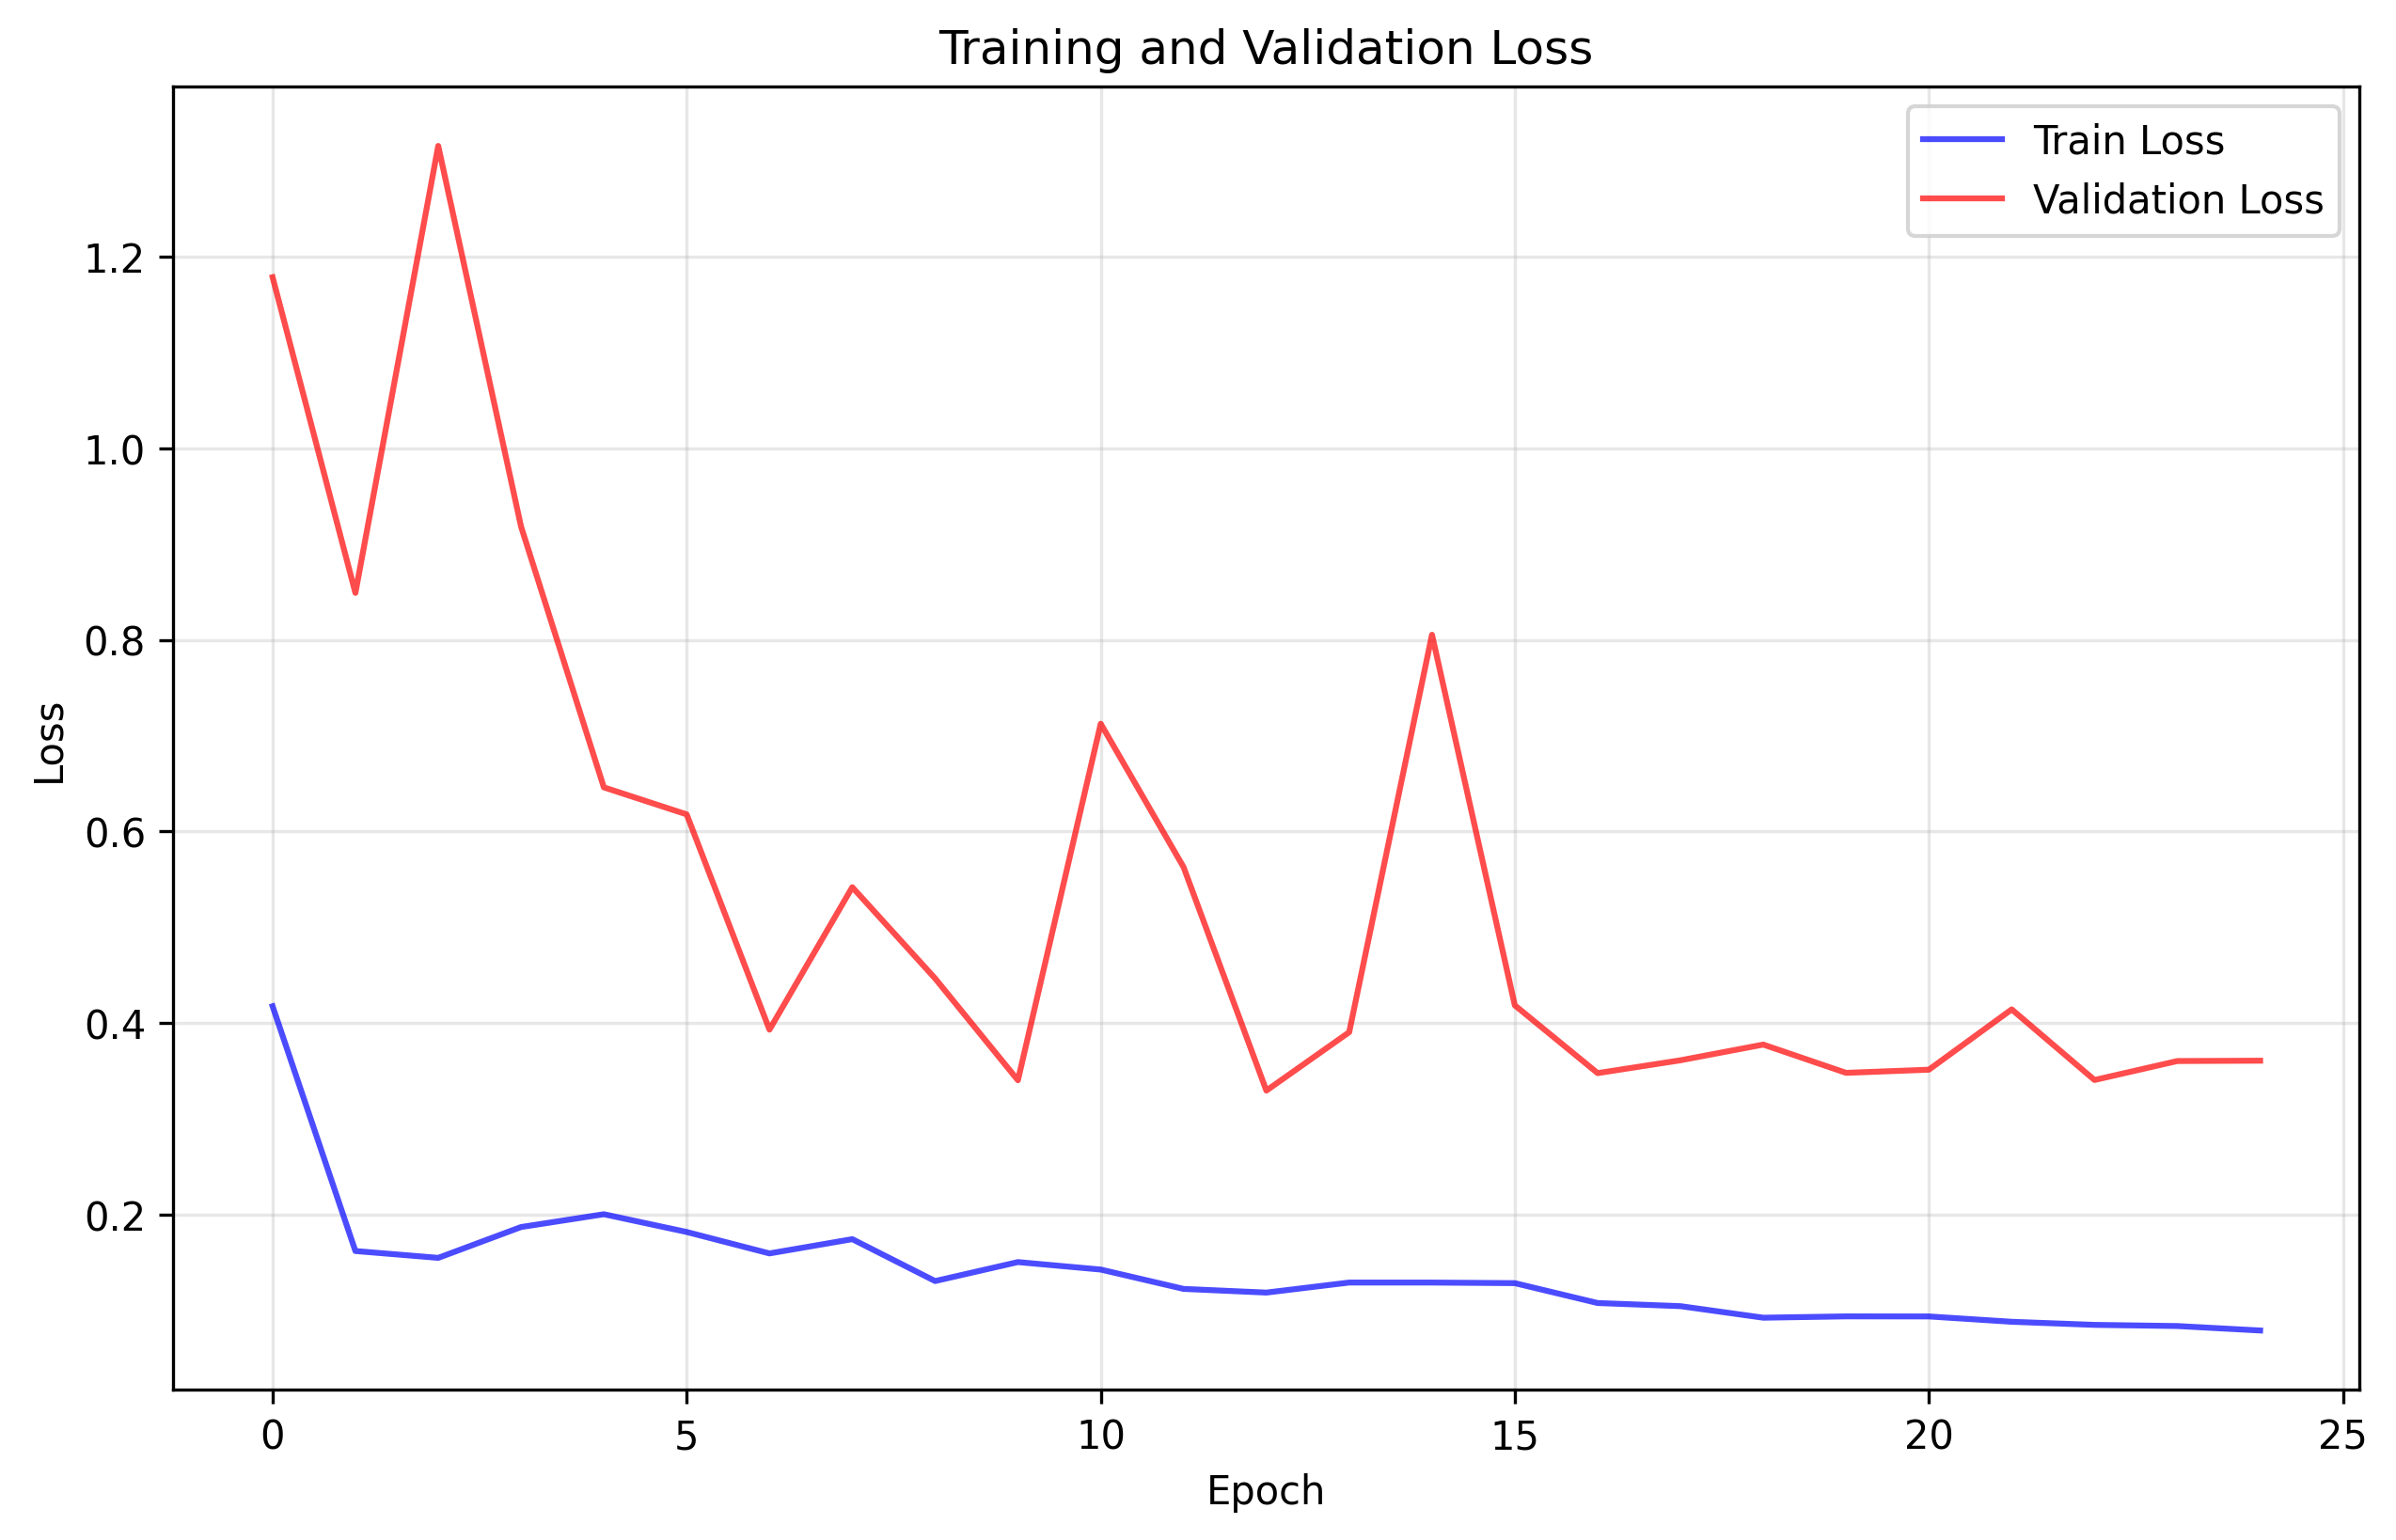

Data behind this chart, as committed beside it:
train_loss, val_loss
0.4175, 1.178
0.1621, 0.8489
0.155, 1.315
0.1871, 0.9182
0.2005, 0.646
0.182, 0.6178
0.1596, 0.3931
0.1745, 0.5418
0.1308, 0.4466
0.1505, 0.3403
0.1427, 0.7124
0.1226, 0.5628
0.1187, 0.3295
0.1292, 0.3905
0.1292, 0.8053
0.1286, 0.4185
0.1078, 0.3478
0.1046, 0.3611
0.0925, 0.3775
0.09388, 0.348
0.09382, 0.3513
0.08826, 0.4143
0.08502, 0.3406
0.08381, 0.3604
0.07915, 0.3607
